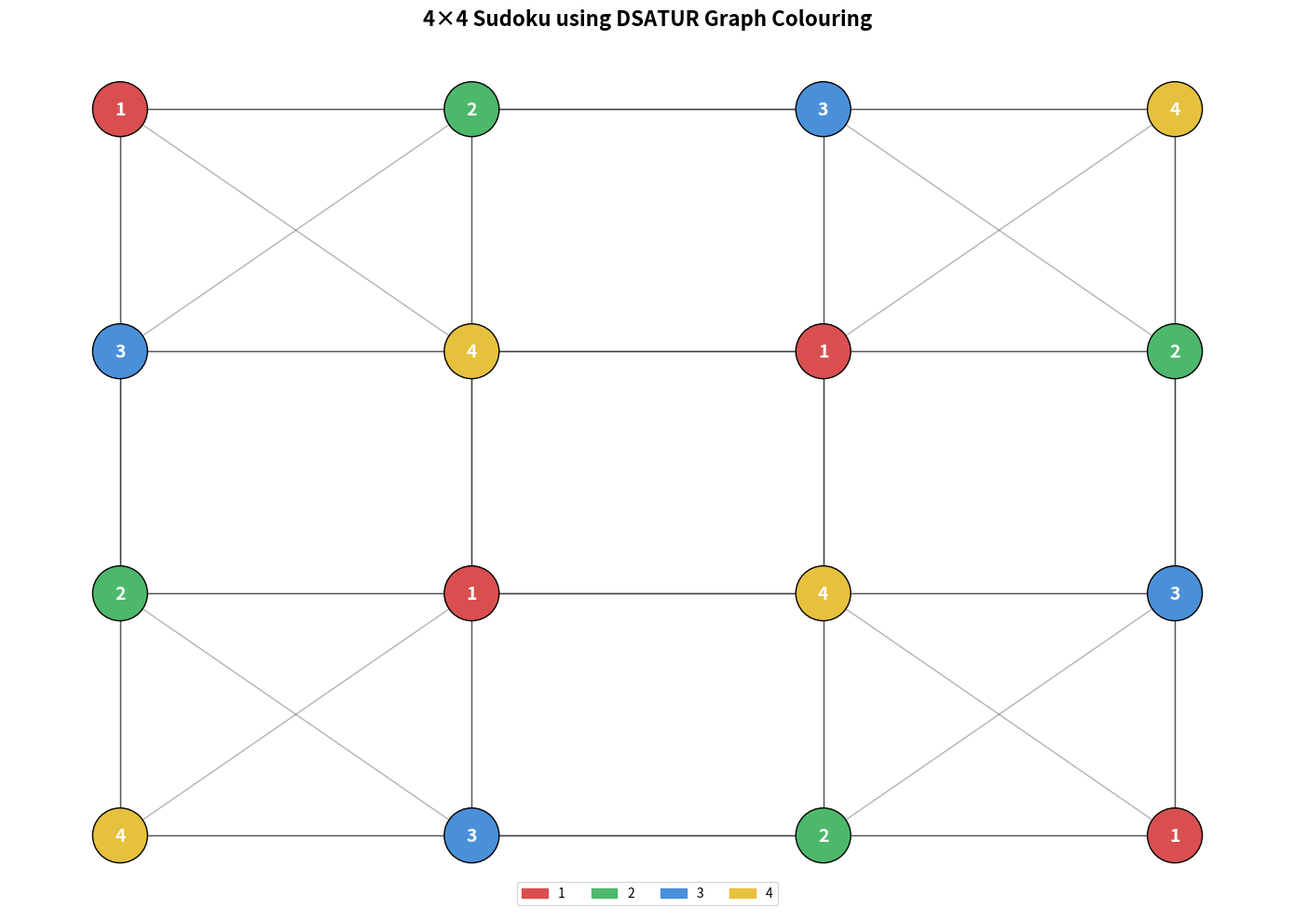

The script that saved this image:
import networkx as nx
import matplotlib.pyplot as plt
import matplotlib.patches as mpatches

# -----------------------------
# Initial Sudoku puzzle
# -----------------------------

sudoku_board = [
    [1,0,0,4],
    [0,4,1,0],
    [2,0,0,3],
    [0,3,2,0]
]

# -----------------------------
# Create graph
# -----------------------------

G = nx.Graph()

for v in range(1,17):
    G.add_node(v)

def vertex(row,col):
    return row*4 + col + 1


# Row constraints
for row in range(4):
    for c1 in range(4):
        for c2 in range(c1+1,4):
            G.add_edge(vertex(row,c1),
                       vertex(row,c2))

# Column constraints
for col in range(4):
    for r1 in range(4):
        for r2 in range(r1+1,4):
            G.add_edge(vertex(r1,col),
                       vertex(r2,col))

# Box constraints
for br in range(2):
    for bc in range(2):

        cells=[]

        for r in range(br*2,br*2+2):
            for c in range(bc*2,bc*2+2):
                cells.append(vertex(r,c))

        for i in range(len(cells)):
            for j in range(i+1,len(cells)):
                G.add_edge(cells[i],cells[j])

# -----------------------------
# Fixed values
# -----------------------------

fixed={}

for r in range(4):
    for c in range(4):

        value=sudoku_board[r][c]

        if value!=0:
            fixed[vertex(r,c)] = value-1


# -----------------------------
# DSATUR colouring
# -----------------------------

coloring=dict(fixed)

uncolored=set(G.nodes())-set(fixed.keys())

while uncolored:

    node=max(
        uncolored,
        key=lambda n:(
            len(
                set(
                    coloring[nb]
                    for nb in G.neighbors(n)
                    if nb in coloring
                )
            ),
            G.degree(n)
        )
    )

    neighbor_colors=set(
        coloring[nb]
        for nb in G.neighbors(node)
        if nb in coloring
    )

    color=0

    while color in neighbor_colors:
        color+=1

    coloring[node]=color
    uncolored.remove(node)


# -----------------------------
# Create solved board
# -----------------------------

solved=[]

for r in range(4):

    row=[]

    for c in range(4):

        node=vertex(r,c)

        row.append(
            coloring[node]+1
        )

    solved.append(row)


# -----------------------------
# Print solution
# -----------------------------

print("\nSolved Sudoku\n")

for i,row in enumerate(solved):

    if i==2:
        print("------|------")

    line=""

    for j,val in enumerate(row):

        if j==2:
            line+="| "

        line+=str(val)+" "

    print(line)


# -----------------------------
# Visualization
# -----------------------------

color_map={
0:"#D94F4F",
1:"#4DB86B",
2:"#4A90D9",
3:"#E6C13D"
}

node_colors=[
color_map[coloring[n]]
for n in G.nodes()
]

labels={}

for n in G.nodes():

    r=(n-1)//4
    c=(n-1)%4

    labels[n]=str(
        solved[r][c]
    )

# Better spacing
pos={}

spacing=5

for r in range(4):
    for c in range(4):

        pos[
        vertex(r,c)
        ]=(

        c*spacing,
        (3-r)*spacing
        )


plt.figure(
figsize=(14,10)
)

nx.draw_networkx_nodes(
G,
pos,
node_color=node_colors,
node_size=1800,
edgecolors='black'
)

nx.draw_networkx_edges(
G,
pos,
alpha=.3,
width=1
)

nx.draw_networkx_labels(
G,
pos,
labels,
font_color='white',
font_weight='bold',
font_size=14
)

plt.title(
"4×4 Sudoku using DSATUR Graph Colouring",
fontsize=16,
fontweight='bold'
)

legend=[

mpatches.Patch(
color="#D94F4F",
label="1"
),

mpatches.Patch(
color="#4DB86B",
label="2"
),

mpatches.Patch(
color="#4A90D9",
label="3"
),

mpatches.Patch(
color="#E6C13D",
label="4"
)
]

plt.legend(
handles=legend,
loc='lower center',
ncol=4
)

plt.axis("off")

plt.tight_layout()

plt.show()
